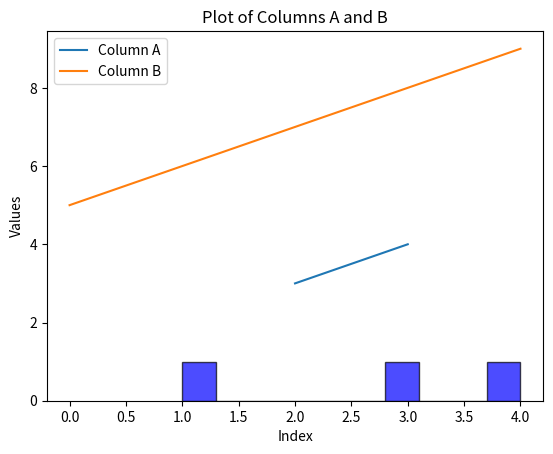

Here is the Python script that generated this plot:
import pandas as pd
import matplotlib.pyplot as plt
import numpy as np

# Which of the following is not a mutable data type in Python?
# a) List
# b) Dictionary
# c) Tuple
# d) Set

# c

# Using a list comprehension,
# generate a list of the squares of numbers from 1 to 10, but only include squares of even numbers.
squares_of_evens = [x ** 2 for x in range(1, 11) if x % 2 == 0]
print(squares_of_evens)

# Using the range function, create a list of numbers from 1 to 10,
# then print numbers that are divisible by both 2 and 3.
lst = list(range(1, 11))
numb = [num for num in lst if num % 2 == 0 and num % 3 == 0]
print(numb)

# Loop through the provided list of dictionaries and print the names and ages:
student_list = [
    {
        "name": "John",
        "age": 24
    },
    {
        "name": "Anna",
        "age": 22
    },
    {
        "name": "Mike",
        "age": 25
    }
]

for i in student_list:
    print(i["name"], i["age"])


# Write a function combine_words that accepts any number of positional arguments and key-value arguments.
# The function should return a single sentence combining all the words provided.
# Example:
def combine_words(*args, **kwargs):
    words1 = args
    words2 = [kwargs['first'], kwargs['second'], kwargs['third']]
    words = list(words1) + list(words2)
    sentence = " ".join(words)
    return sentence


result = combine_words("Hello", "world", second="is", third="great!", first="Python")
print(result)
# Expected Output:
"Hello world. Python is great!"


# Create a class Vehicle with string attributes type,
# brand, and integer attribute year.
# Ensure instances of the vehicle cannot be created
# if any of these attributes are missing and include a method to display the vehicle’s info. Use dunder method.
class Vehicle:
    def __init__(self, type, brand, year):
        self.type = type
        self.brand = brand
        self.year = year

    def __str__(self):
        return f"Type: {self.type}, Brand: {self.brand}, Year: {self.year}"


vehicle1 = Vehicle("Car", "Toyota", 2022)
vehicle2 = Vehicle("Motorcycle", "Honda", 2020)

print(vehicle1)
print(vehicle2)


# Create a class Car with string attributes brand,
# model, and integer attribute mileage.
# Implement a method to return the car’s details.
class Car:
    def __init__(self, brand, model, mileage):
        self.brand = brand
        self.model = model
        self.mileage = mileage

    def car_details(self):
        return f"Brand: {self.brand}, Model: {self.model}, Mileage: {self.mileage} miles"


car1 = Car("Toyota", "Camry", 30000)

details = car1.car_details()
print(details)


# Create a subclass ElectricCar inheriting from Car with an additional float private attribute __battery_capacity.
# Override the car’s details method to include the battery capacity.
# Use the @property decorator to get the battery_capacity value
# and @battery_capacity.setter to modify the battery capacity only if the new value is positive.

class ElectricCar(Car):
    def __init__(self, brand, model, mileage, battery_capacity):
        super().__init__(brand, model, mileage)
        self.__battery_capacity = battery_capacity

    @property
    def battery_capacity(self):
        return self.__battery_capacity

    @battery_capacity.setter
    def battery_capacity(self, new_capacity):
        if new_capacity > 0:
            self.__battery_capacity = new_capacity
        else:
            print("Battery capacity must be a positive value.")

    def car_details(self):
        details = super().car_details()
        return f"{details}, Battery Capacity: {self.__battery_capacity} kWh"


electric_car = ElectricCar("Tesla", "Model S", 10000, 75.5)

details = electric_car.car_details()
print(details)

electric_car.battery_capacity = 80.0

details = electric_car.car_details()
print(details)


# Create a BankAccount class with private float attribute _balance and private string attribute _account_holder.
# Implement methods to deposit, withdraw, and view the balance.
# Include a class method to track accounts created and a static method for a bank policy message.
# Ensure the balance is non-negative.

class BankAccount:
    __accounts_created = 0

    def __init__(self, account_holder, initial_balance=0.0):
        self._account_holder = account_holder
        self._balance = initial_balance
        BankAccount.__accounts_created += 1

    def deposit(self, amount):
        if amount > 0:
            self._balance += amount
            print(f"Deposited {amount:.2f} dollars.")
        else:
            print("Invalid deposit amount.")

    def withdraw(self, amount):
        if amount > 0 and amount <= self._balance:
            self._balance -= amount
            print(f"Withdrew {amount:.2f} dollars.")
        else:
            print("Insufficient funds or invalid withdrawal amount.")

    def view_balance(self):
        print(f"Account holder: {self._account_holder}")
        print(f"Balance: {self._balance:.2f} dollars")

    @classmethod
    def accounts_created(cls):
        return cls.__accounts_created

    @staticmethod
    def bank_policy_message():
        return "Welcome to our bank! Please follow our bank policies."


account1 = BankAccount("Alice", 1000.0)
account2 = BankAccount("Bob", 500.0)

account1.deposit(200)
account1.withdraw(100)
account1.view_balance()

account2.deposit(300)
account2.withdraw(700)
account2.view_balance()

print("Total accounts created:", BankAccount.accounts_created())
print(BankAccount.bank_policy_message())

# Create a numpy array of shape (3,3) filled with integers from 1 to 9 using arange().
arr_2d = np.arange(1, 10).reshape(3, 3)
print(arr_2d)

# Provided pandas DataFrame df:
# Replace non-numeric values in column “A” with the mean of numeric values.
# Plot a histogram of the “A” column using matplotlib.


df = pd.DataFrame({'A': [1, 'apple', 3, 4, 'banana'], 'B': [5, 6, 7, 8, 9]})

df['A'] = pd.to_numeric(df['A'], errors='coerce')
mean_A = df['A'].mean()
df['A'].fillna(mean_A, inplace=True)

plt.hist(df['A'], bins=10, alpha=0.7, color='blue', edgecolor="black")
plt.xlabel('Values')
plt.ylabel('Frequency')
plt.title('Histogram of Column A')
plt.show()

# Plot “A” and “B” columns of df using matplotlib. Add x-axis, y-axis labels, and a title.
df = pd.DataFrame({'A': [1, 'apple', 3, 4, 'banana'], 'B': [5, 6, 7, 8, 9]})
df['A'] = pd.to_numeric(df['A'], errors='coerce')

plt.plot(df['A'], label='Column A')
plt.plot(df['B'], label='Column B')
plt.xlabel('Index')
plt.ylabel('Values')
plt.title('Plot of Columns A and B')
plt.legend()

plt.show()
